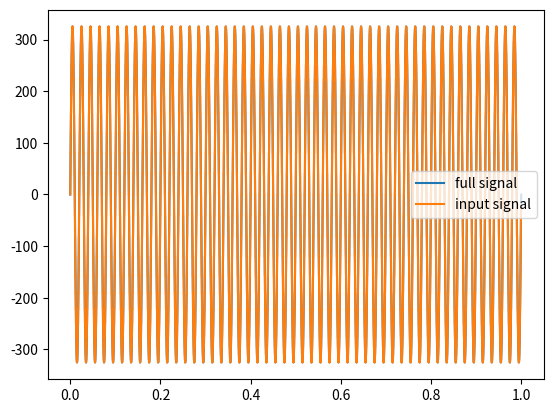
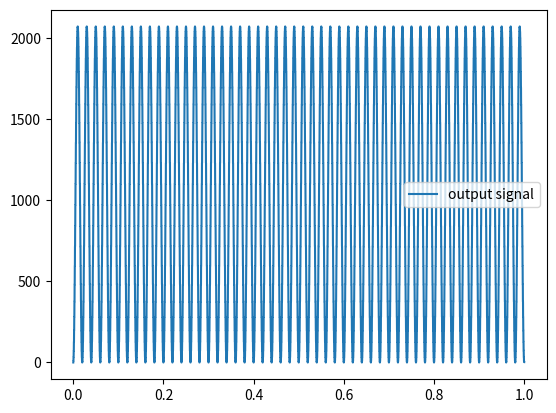

These figures' Python source, in order:
import numpy as np
import matplotlib.pyplot as plt

# deciding time-step
# typical power converter switching frequency ~5kHz
# cycle time period of 200us -- sampling time

# time-step should be << 200us
# let time-step for signal generation be 1us

t_duration = 1.0
t_step = 1.0e-6

num_samples = int(t_duration/t_step)

# generate an array from 0 to (10^6 - 1)
# mult t_step to get each time instant
time_array = np.arange(num_samples)*t_step

freq = 50.0     # 50Hz
omega = 2*np.pi*freq    # rad/s
mag = np.sqrt(2)*230.0
L = 1.0e-3    # 1mH inductor

# sinusoidal input signal generation
voltage_signal = mag*np.sin(omega*time_array)

t_sample = 200.0e-6
num_skip = int(t_sample/t_step)

tsample_array = time_array[::num_skip]
voltage_samples = voltage_signal[::num_skip]

# initialize the output
current_samples = np.zeros(voltage_samples.size)

# filter input
u = np.zeros(2)     # present value u[0]=v(n) and past value u[1]=v(n-1)
y = np.zeros(2)     # present value y[0]=i(n) and past value y[1]=i(n-1)

# ISR with hardware here
# calculate the output
for voltage_idx, voltage_val in np.ndenumerate(voltage_samples):
    
    # capacitor filter
    u[0] = voltage_val
    # i(n) = (T*v(n) + T*v(n-1) + 2*L*i(n-1))/(2*L)
    y[0] = (t_sample*u[0] + t_sample*u[1] + 2*L*y[1])/(2*L)

    u[1] = u[0]     # u(n-1) = u(n)
    y[1] = y[0]     # y(n-1) = y(n)

    current_samples[voltage_idx] = y[0]
    # end of filter


plt.plot(time_array,voltage_signal,label='full signal',ds='steps')
plt.plot(tsample_array,voltage_samples,label='input signal',ds='steps')
plt.legend()
plt.show()

plt.figure()
# following plot has dc offset b/c ideal ind or lack of integration constant
plt.plot(tsample_array,current_samples,label='output signal',ds='steps')
plt.legend()
plt.show()
